Dataset: data (GitHub, uwenayoallain/alu-mlp-summative). Classes: cercospora leaf spot, healthy, leaf miner, phoma leaf disease, coffee leaf rust.

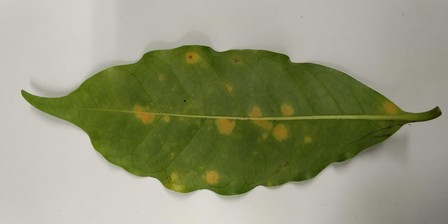
Label: coffee leaf rust

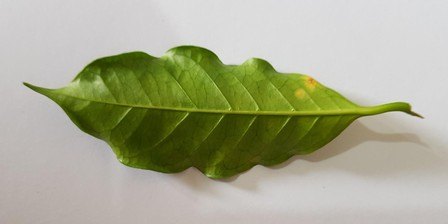
Label: coffee leaf rust

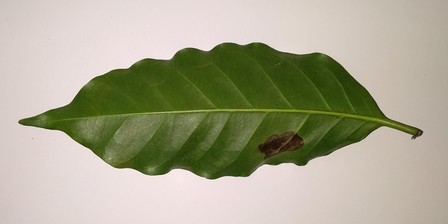
Label: leaf miner

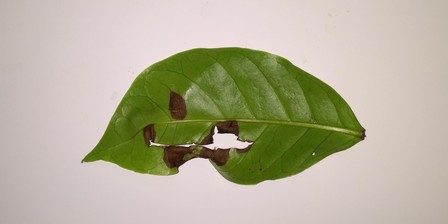
Label: phoma leaf disease

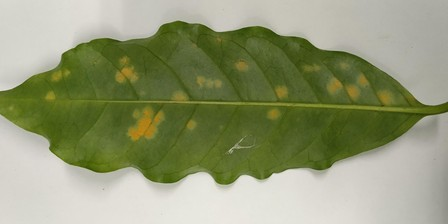
Label: coffee leaf rust

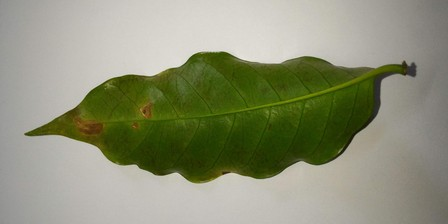
Label: leaf miner
